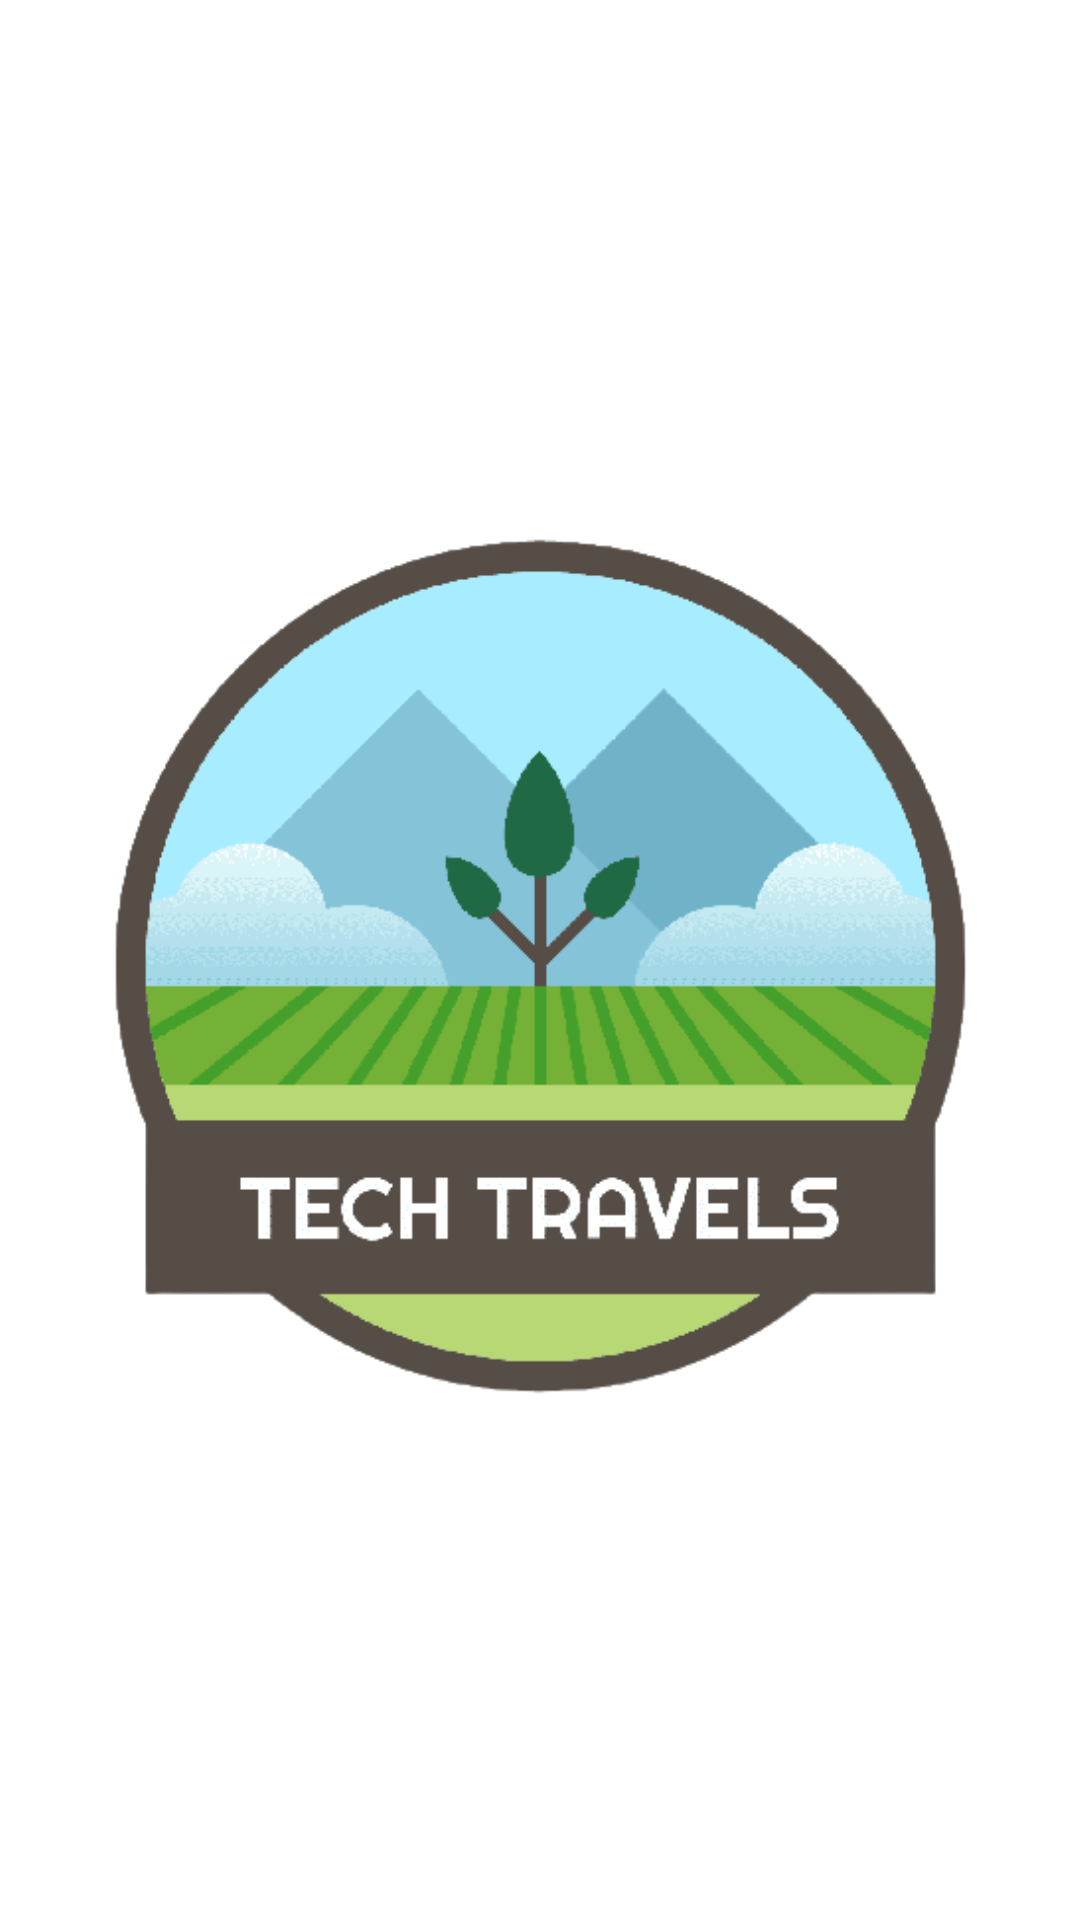

Reconstruct the res/layout file that produces this screen, plus the resources it refers to.
<!-- AndroidManifest.xml: application theme Theme.Techtravels -->
<!-- res/layout/activity_landing.xml -->
<?xml version="1.0" encoding="utf-8"?>
<androidx.constraintlayout.widget.ConstraintLayout xmlns:android="http://schemas.android.com/apk/res/android"
    xmlns:app="http://schemas.android.com/apk/res-auto"
    xmlns:tools="http://schemas.android.com/tools"
    android:layout_width="match_parent"
    android:layout_height="match_parent"
    tools:context=".LandingActivity">

    <ImageView
        android:id="@+id/imageView"
        android:layout_width="329dp"
        android:layout_height="447dp"
        android:contentDescription="@string/landing_logo"
        app:layout_constraintBottom_toBottomOf="parent"
        app:layout_constraintEnd_toEndOf="parent"
        app:layout_constraintStart_toStartOf="parent"
        app:layout_constraintTop_toTopOf="parent"
        app:srcCompat="@drawable/logoremovebgp"/>

</androidx.constraintlayout.widget.ConstraintLayout>
<!-- resources referenced by this layout -->
<resources>
  <!-- drawable logoremovebgp: png bitmap (drawable, 27621 bytes) -->
  <string name="landing_logo">Landing_Logo</string>
  <style name="Theme.Techtravels" parent="Theme.MaterialComponents.DayNight.DarkActionBar">
          
          <item name="colorPrimary">@color/purple_500</item>
          <item name="colorPrimaryVariant">@color/purple_700</item>
          <item name="colorOnPrimary">@color/white</item>
          
          <item name="colorSecondary">@color/teal_200</item>
          <item name="colorSecondaryVariant">@color/teal_700</item>
          <item name="colorOnSecondary">@color/black</item>
      </style>
  <!-- not gathered from this repository: default colours our renderer supplied (Android Studio template values) -->
  <color name="purple_500">#FF6200EE</color>
  <color name="purple_700">#FF3700B3</color>
  <color name="teal_200">#FF03DAC5</color>
  <color name="teal_700">#FF018786</color>
  <color name="black">#FF000000</color>
  <color name="white">#FFFFFFFF</color>
</resources>
